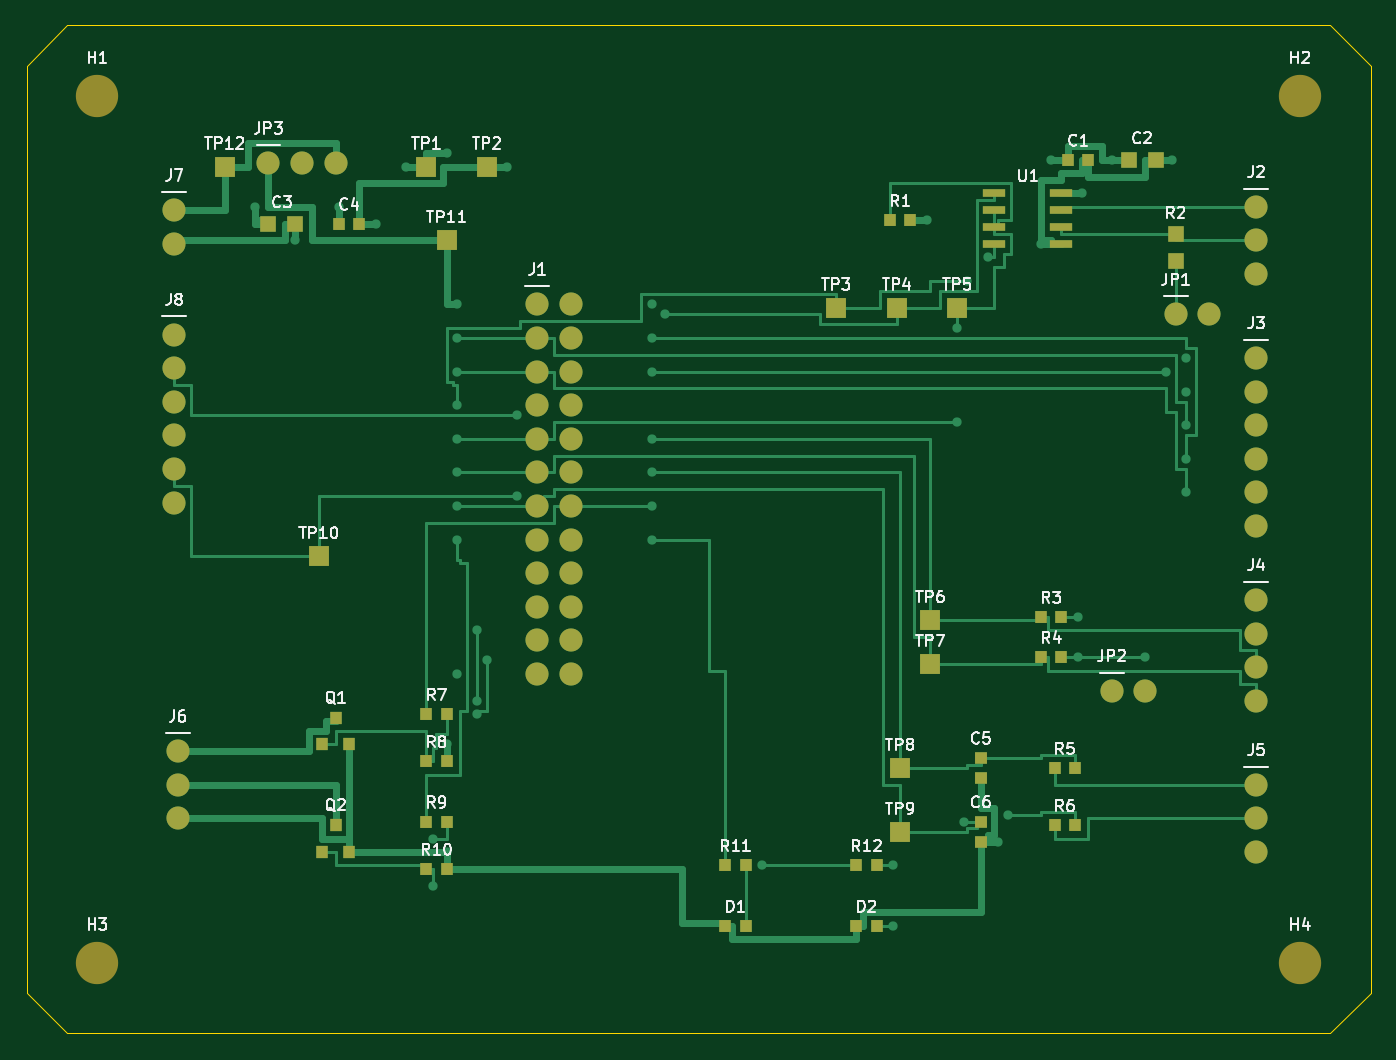
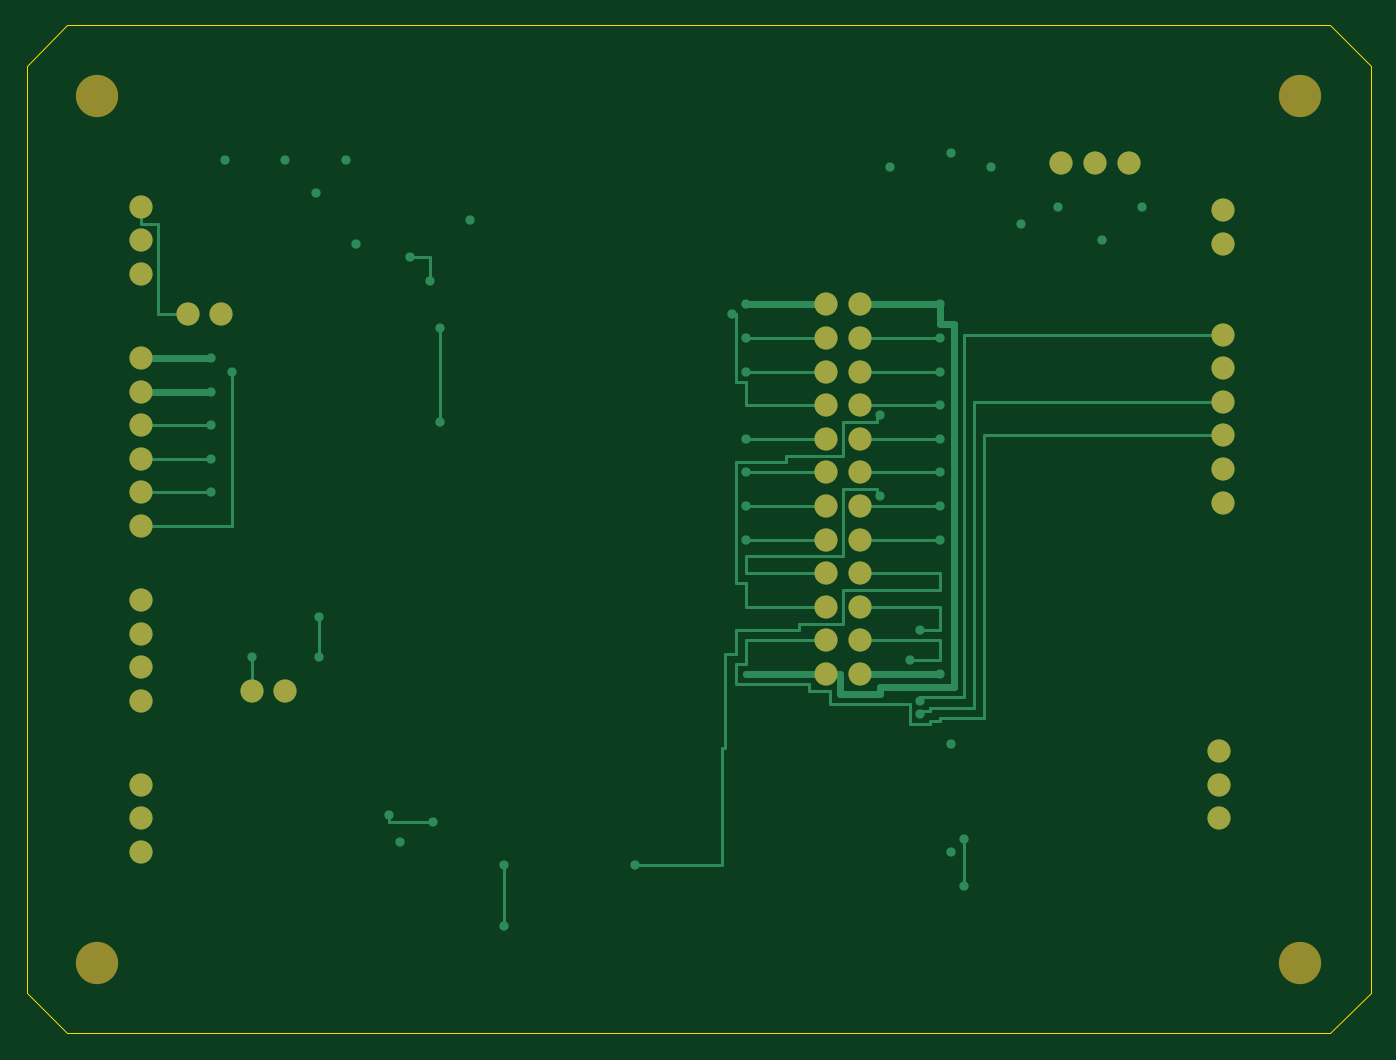
Circuit board: 7 layer files. Board 101.6 x 76.2 mm.
- bottom_copper: meridian-carrier-B_Cu.gbl (11621 bytes)
- bottom_mask: meridian-carrier-B_Mask.gbs (2276 bytes)
- outline: meridian-carrier-Edge_Cuts.gm1 (811 bytes)
- top_copper: meridian-carrier-F_Cu.gtl (24130 bytes)
- top_mask: meridian-carrier-F_Mask.gts (4824 bytes)
- paste: meridian-carrier-F_Paste.gtp (2399 bytes)
- top_silk: meridian-carrier-F_Silkscreen.gto (55566 bytes)

=== bottom_copper: meridian-carrier-B_Cu.gbl (11621 bytes, source omitted) ===
=== bottom_mask: meridian-carrier-B_Mask.gbs ===
%TF.GenerationSoftware,KiCad,Pcbnew,10.0.8*%
%TF.CreationDate,2026-11-12T16:32:33+00:00*%
%TF.ProjectId,meridian-carrier,6d657269-6469-4616-9e2d-636172726965,rev?*%
%TF.SameCoordinates,Original*%
%TF.FileFunction,Soldermask,Bot*%
%TF.FilePolarity,Negative*%
%FSLAX46Y46*%
G04 Gerber Fmt 4.6, Leading zero omitted, Abs format (unit mm)*
G04 Created by KiCad (PCBNEW 10.0.8) date 2026-11-12 16:32:33*
%MOMM*%
%LPD*%
G01*
G04 APERTURE LIST*
%ADD10C,3.200000*%
%ADD11C,1.750000*%
G04 APERTURE END LIST*
D10*
%TO.C,H2*%
X96266000Y-5334000D03*
%TD*%
D11*
%TO.C,J4*%
X92964000Y-43434000D03*
X92964000Y-45974000D03*
X92964000Y-48514000D03*
X92964000Y-51054000D03*
%TD*%
%TO.C,JP1*%
X86868000Y-21844000D03*
X89408000Y-21844000D03*
%TD*%
%TO.C,JP3*%
X18288000Y-10414000D03*
X20828000Y-10414000D03*
X23368000Y-10414000D03*
%TD*%
%TO.C,JP2*%
X82042000Y-50292000D03*
X84582000Y-50292000D03*
%TD*%
%TO.C,J8*%
X11176000Y-23368000D03*
X11176000Y-25908000D03*
X11176000Y-28448000D03*
X11176000Y-30988000D03*
X11176000Y-33528000D03*
X11176000Y-36068000D03*
%TD*%
%TO.C,J7*%
X11176000Y-13970000D03*
X11176000Y-16510000D03*
%TD*%
%TO.C,J5*%
X92964000Y-57404000D03*
X92964000Y-59944000D03*
X92964000Y-62484000D03*
%TD*%
%TO.C,J2*%
X92964000Y-13716000D03*
X92964000Y-16256000D03*
X92964000Y-18796000D03*
%TD*%
D10*
%TO.C,H3*%
X5334000Y-70866000D03*
%TD*%
%TO.C,H4*%
X96266000Y-70866000D03*
%TD*%
D11*
%TO.C,J3*%
X92964000Y-25146000D03*
X92964000Y-27686000D03*
X92964000Y-30226000D03*
X92964000Y-32766000D03*
X92964000Y-35306000D03*
X92964000Y-37846000D03*
%TD*%
%TO.C,J6*%
X11430000Y-54864000D03*
X11430000Y-57404000D03*
X11430000Y-59944000D03*
%TD*%
D10*
%TO.C,H1*%
X5334000Y-5334000D03*
%TD*%
D11*
%TO.C,J1*%
X38608000Y-21082000D03*
X41148000Y-21082000D03*
X38608000Y-23622000D03*
X41148000Y-23622000D03*
X38608000Y-26162000D03*
X41148000Y-26162000D03*
X38608000Y-28702000D03*
X41148000Y-28702000D03*
X38608000Y-31242000D03*
X41148000Y-31242000D03*
X38608000Y-33782000D03*
X41148000Y-33782000D03*
X38608000Y-36322000D03*
X41148000Y-36322000D03*
X38608000Y-38862000D03*
X41148000Y-38862000D03*
X38608000Y-41402000D03*
X41148000Y-41402000D03*
X38608000Y-43942000D03*
X41148000Y-43942000D03*
X38608000Y-46482000D03*
X41148000Y-46482000D03*
X38608000Y-49022000D03*
X41148000Y-49022000D03*
%TD*%
M02*

=== outline: meridian-carrier-Edge_Cuts.gm1 ===
%TF.GenerationSoftware,KiCad,Pcbnew,10.0.8*%
%TF.CreationDate,2026-11-12T16:32:33+00:00*%
%TF.ProjectId,meridian-carrier,6d657269-6469-4616-9e2d-636172726965,rev?*%
%TF.SameCoordinates,Original*%
%TF.FileFunction,Profile,NP*%
%FSLAX46Y46*%
G04 Gerber Fmt 4.6, Leading zero omitted, Abs format (unit mm)*
G04 Created by KiCad (PCBNEW 10.0.8) date 2026-11-12 16:32:33*
%MOMM*%
%LPD*%
G01*
G04 APERTURE LIST*
%TA.AperFunction,Profile*%
%ADD10C,0.050000*%
%TD*%
G04 APERTURE END LIST*
D10*
X0Y-3048000D02*
X3048000Y0D01*
X0Y-73152000D02*
X0Y-3048000D01*
X3048000Y0D02*
X98552000Y0D01*
X3048000Y-76200000D02*
X0Y-73152000D01*
X98552000Y0D02*
X101600000Y-3048000D01*
X98552000Y-76200000D02*
X3048000Y-76200000D01*
X101600000Y-3048000D02*
X101600000Y-73152000D01*
X101600000Y-73152000D02*
X98552000Y-76200000D01*
M02*

=== top_copper: meridian-carrier-F_Cu.gtl (24130 bytes, source omitted) ===
=== top_mask: meridian-carrier-F_Mask.gts ===
%TF.GenerationSoftware,KiCad,Pcbnew,10.0.8*%
%TF.CreationDate,2026-11-12T16:32:33+00:00*%
%TF.ProjectId,meridian-carrier,6d657269-6469-4616-9e2d-636172726965,rev?*%
%TF.SameCoordinates,Original*%
%TF.FileFunction,Soldermask,Top*%
%TF.FilePolarity,Negative*%
%FSLAX46Y46*%
G04 Gerber Fmt 4.6, Leading zero omitted, Abs format (unit mm)*
G04 Created by KiCad (PCBNEW 10.0.8) date 2026-11-12 16:32:33*
%MOMM*%
%LPD*%
G01*
G04 APERTURE LIST*
%ADD10R,0.950000X0.900000*%
%ADD11C,3.200000*%
%ADD12R,1.500000X1.500000*%
%ADD13R,0.900000X0.950000*%
%ADD14C,1.750000*%
%ADD15R,1.180000X1.250000*%
%ADD16R,1.760000X0.650000*%
%ADD17R,1.250000X1.180000*%
%ADD18R,0.870000X1.000000*%
G04 APERTURE END LIST*
D10*
%TO.C,R4*%
X76708000Y-47752000D03*
X78232000Y-47752000D03*
%TD*%
D11*
%TO.C,H2*%
X96266000Y-5334000D03*
%TD*%
D12*
%TO.C,TP6*%
X68326000Y-44958000D03*
%TD*%
%TO.C,TP12*%
X14986000Y-10668000D03*
%TD*%
%TO.C,TP11*%
X31750000Y-16256000D03*
%TD*%
%TO.C,TP9*%
X66040000Y-60960000D03*
%TD*%
%TO.C,TP10*%
X22098000Y-40132000D03*
%TD*%
D10*
%TO.C,R11*%
X52832000Y-63500000D03*
X54356000Y-63500000D03*
%TD*%
D12*
%TO.C,TP2*%
X34798000Y-10668000D03*
%TD*%
%TO.C,TP8*%
X66040000Y-56134000D03*
%TD*%
D13*
%TO.C,C6*%
X72136000Y-60198000D03*
X72136000Y-61722000D03*
%TD*%
D10*
%TO.C,R1*%
X65278000Y-14732000D03*
X66802000Y-14732000D03*
%TD*%
%TO.C,R6*%
X77724000Y-60452000D03*
X79248000Y-60452000D03*
%TD*%
D14*
%TO.C,J4*%
X92964000Y-43434000D03*
X92964000Y-45974000D03*
X92964000Y-48514000D03*
X92964000Y-51054000D03*
%TD*%
D15*
%TO.C,C3*%
X18288000Y-14986000D03*
X20320000Y-14986000D03*
%TD*%
D10*
%TO.C,D1*%
X52832000Y-68072000D03*
X54356000Y-68072000D03*
%TD*%
D16*
%TO.C,U1*%
X73152000Y-12700000D03*
X73152000Y-13970000D03*
X73152000Y-15240000D03*
X73152000Y-16510000D03*
X78232000Y-16510000D03*
X78232000Y-15240000D03*
X78232000Y-13970000D03*
X78232000Y-12700000D03*
%TD*%
D14*
%TO.C,JP1*%
X86868000Y-21844000D03*
X89408000Y-21844000D03*
%TD*%
D10*
%TO.C,R5*%
X77724000Y-56134000D03*
X79248000Y-56134000D03*
%TD*%
%TO.C,R12*%
X62738000Y-63500000D03*
X64262000Y-63500000D03*
%TD*%
%TO.C,R9*%
X30226000Y-60198000D03*
X31750000Y-60198000D03*
%TD*%
D12*
%TO.C,TP7*%
X68326000Y-48260000D03*
%TD*%
D10*
%TO.C,C1*%
X78740000Y-10160000D03*
X80264000Y-10160000D03*
%TD*%
D14*
%TO.C,JP3*%
X18288000Y-10414000D03*
X20828000Y-10414000D03*
X23368000Y-10414000D03*
%TD*%
%TO.C,JP2*%
X82042000Y-50292000D03*
X84582000Y-50292000D03*
%TD*%
D10*
%TO.C,D2*%
X62738000Y-68072000D03*
X64262000Y-68072000D03*
%TD*%
D14*
%TO.C,J8*%
X11176000Y-23368000D03*
X11176000Y-25908000D03*
X11176000Y-28448000D03*
X11176000Y-30988000D03*
X11176000Y-33528000D03*
X11176000Y-36068000D03*
%TD*%
%TO.C,J7*%
X11176000Y-13970000D03*
X11176000Y-16510000D03*
%TD*%
%TO.C,J5*%
X92964000Y-57404000D03*
X92964000Y-59944000D03*
X92964000Y-62484000D03*
%TD*%
D12*
%TO.C,TP1*%
X30226000Y-10668000D03*
%TD*%
D15*
%TO.C,C2*%
X83312000Y-10160000D03*
X85344000Y-10160000D03*
%TD*%
D14*
%TO.C,J2*%
X92964000Y-13716000D03*
X92964000Y-16256000D03*
X92964000Y-18796000D03*
%TD*%
D10*
%TO.C,R7*%
X30226000Y-52070000D03*
X31750000Y-52070000D03*
%TD*%
D11*
%TO.C,H3*%
X5334000Y-70866000D03*
%TD*%
D12*
%TO.C,TP3*%
X61214000Y-21336000D03*
%TD*%
%TO.C,TP5*%
X70358000Y-21336000D03*
%TD*%
D11*
%TO.C,H4*%
X96266000Y-70866000D03*
%TD*%
D17*
%TO.C,R2*%
X86868000Y-15748000D03*
X86868000Y-17780000D03*
%TD*%
D14*
%TO.C,J3*%
X92964000Y-25146000D03*
X92964000Y-27686000D03*
X92964000Y-30226000D03*
X92964000Y-32766000D03*
X92964000Y-35306000D03*
X92964000Y-37846000D03*
%TD*%
D18*
%TO.C,Q2*%
X22352000Y-62484000D03*
X24384000Y-62484000D03*
X23368000Y-60452000D03*
%TD*%
D10*
%TO.C,R3*%
X76708000Y-44704000D03*
X78232000Y-44704000D03*
%TD*%
D13*
%TO.C,C5*%
X72136000Y-55372000D03*
X72136000Y-56896000D03*
%TD*%
D10*
%TO.C,R8*%
X30226000Y-55626000D03*
X31750000Y-55626000D03*
%TD*%
%TO.C,R10*%
X30226000Y-63754000D03*
X31750000Y-63754000D03*
%TD*%
D14*
%TO.C,J6*%
X11430000Y-54864000D03*
X11430000Y-57404000D03*
X11430000Y-59944000D03*
%TD*%
D11*
%TO.C,H1*%
X5334000Y-5334000D03*
%TD*%
D18*
%TO.C,Q1*%
X22352000Y-54356000D03*
X24384000Y-54356000D03*
X23368000Y-52324000D03*
%TD*%
D10*
%TO.C,C4*%
X23622000Y-14986000D03*
X25146000Y-14986000D03*
%TD*%
D12*
%TO.C,TP4*%
X65786000Y-21336000D03*
%TD*%
D14*
%TO.C,J1*%
X38608000Y-21082000D03*
X41148000Y-21082000D03*
X38608000Y-23622000D03*
X41148000Y-23622000D03*
X38608000Y-26162000D03*
X41148000Y-26162000D03*
X38608000Y-28702000D03*
X41148000Y-28702000D03*
X38608000Y-31242000D03*
X41148000Y-31242000D03*
X38608000Y-33782000D03*
X41148000Y-33782000D03*
X38608000Y-36322000D03*
X41148000Y-36322000D03*
X38608000Y-38862000D03*
X41148000Y-38862000D03*
X38608000Y-41402000D03*
X41148000Y-41402000D03*
X38608000Y-43942000D03*
X41148000Y-43942000D03*
X38608000Y-46482000D03*
X41148000Y-46482000D03*
X38608000Y-49022000D03*
X41148000Y-49022000D03*
%TD*%
M02*

=== paste: meridian-carrier-F_Paste.gtp ===
%TF.GenerationSoftware,KiCad,Pcbnew,10.0.8*%
%TF.CreationDate,2026-11-12T16:32:33+00:00*%
%TF.ProjectId,meridian-carrier,6d657269-6469-4616-9e2d-636172726965,rev?*%
%TF.SameCoordinates,Original*%
%TF.FileFunction,Paste,Top*%
%TF.FilePolarity,Positive*%
%FSLAX46Y46*%
G04 Gerber Fmt 4.6, Leading zero omitted, Abs format (unit mm)*
G04 Created by KiCad (PCBNEW 10.0.8) date 2026-11-12 16:32:33*
%MOMM*%
%LPD*%
G01*
G04 APERTURE LIST*
%ADD10R,0.950000X0.900000*%
%ADD11R,0.900000X0.950000*%
%ADD12R,1.180000X1.250000*%
%ADD13R,1.760000X0.650000*%
%ADD14R,1.250000X1.180000*%
%ADD15R,0.870000X1.000000*%
G04 APERTURE END LIST*
D10*
%TO.C,R4*%
X76708000Y-47752000D03*
X78232000Y-47752000D03*
%TD*%
%TO.C,R11*%
X52832000Y-63500000D03*
X54356000Y-63500000D03*
%TD*%
D11*
%TO.C,C6*%
X72136000Y-60198000D03*
X72136000Y-61722000D03*
%TD*%
D10*
%TO.C,R1*%
X65278000Y-14732000D03*
X66802000Y-14732000D03*
%TD*%
%TO.C,R6*%
X77724000Y-60452000D03*
X79248000Y-60452000D03*
%TD*%
D12*
%TO.C,C3*%
X18288000Y-14986000D03*
X20320000Y-14986000D03*
%TD*%
D10*
%TO.C,D1*%
X52832000Y-68072000D03*
X54356000Y-68072000D03*
%TD*%
D13*
%TO.C,U1*%
X73152000Y-12700000D03*
X73152000Y-13970000D03*
X73152000Y-15240000D03*
X73152000Y-16510000D03*
X78232000Y-16510000D03*
X78232000Y-15240000D03*
X78232000Y-13970000D03*
X78232000Y-12700000D03*
%TD*%
D10*
%TO.C,R5*%
X77724000Y-56134000D03*
X79248000Y-56134000D03*
%TD*%
%TO.C,R12*%
X62738000Y-63500000D03*
X64262000Y-63500000D03*
%TD*%
%TO.C,R9*%
X30226000Y-60198000D03*
X31750000Y-60198000D03*
%TD*%
%TO.C,C1*%
X78740000Y-10160000D03*
X80264000Y-10160000D03*
%TD*%
%TO.C,D2*%
X62738000Y-68072000D03*
X64262000Y-68072000D03*
%TD*%
D12*
%TO.C,C2*%
X83312000Y-10160000D03*
X85344000Y-10160000D03*
%TD*%
D10*
%TO.C,R7*%
X30226000Y-52070000D03*
X31750000Y-52070000D03*
%TD*%
D14*
%TO.C,R2*%
X86868000Y-15748000D03*
X86868000Y-17780000D03*
%TD*%
D15*
%TO.C,Q2*%
X22352000Y-62484000D03*
X24384000Y-62484000D03*
X23368000Y-60452000D03*
%TD*%
D10*
%TO.C,R3*%
X76708000Y-44704000D03*
X78232000Y-44704000D03*
%TD*%
D11*
%TO.C,C5*%
X72136000Y-55372000D03*
X72136000Y-56896000D03*
%TD*%
D10*
%TO.C,R8*%
X30226000Y-55626000D03*
X31750000Y-55626000D03*
%TD*%
%TO.C,R10*%
X30226000Y-63754000D03*
X31750000Y-63754000D03*
%TD*%
D15*
%TO.C,Q1*%
X22352000Y-54356000D03*
X24384000Y-54356000D03*
X23368000Y-52324000D03*
%TD*%
D10*
%TO.C,C4*%
X23622000Y-14986000D03*
X25146000Y-14986000D03*
%TD*%
M02*

=== top_silk: meridian-carrier-F_Silkscreen.gto (55566 bytes, source omitted) ===
